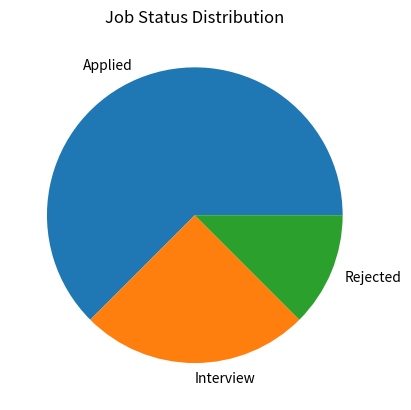

The script that saved this image:
import matplotlib.pyplot as plt

status = ["Applied", "Interview", "Rejected"]
count = [5,2,1]

plt.pie(count, labels=status)

plt.title("Job Status Distribution")

plt.show()
